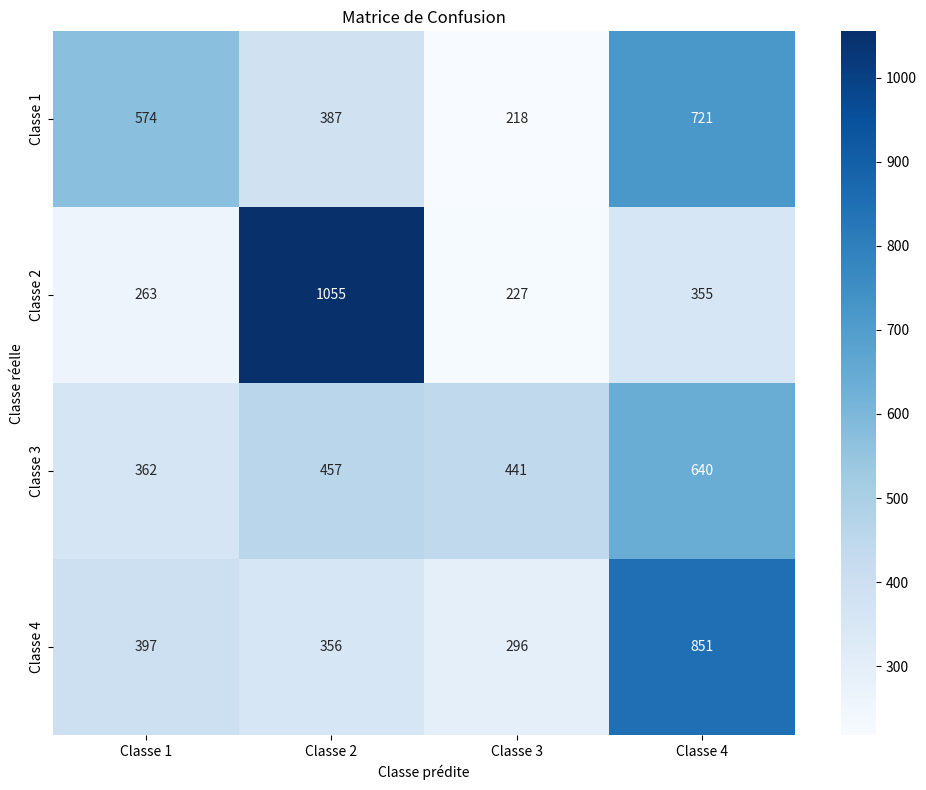

The matplotlib source for this figure:
import seaborn as sns
import matplotlib.pyplot as plt
import numpy as np

def visualiser_matrice_confusion(matrice_confusion, titre='Matrice de Confusion', classes=None, cmap='Blues'):
    """
    Visualise une matrice de confusion avec une heatmap.
    
    Args:
        matrice_confusion (np.array): Matrice de confusion à visualiser
        titre (str): Titre du graphique
        classes (list): Liste des noms de classes
        cmap (str): Palette de couleurs à utiliser
    """
    plt.figure(figsize=(10, 8))
    sns.heatmap(matrice_confusion, annot=True, fmt='d', cmap=cmap,
                xticklabels=classes or range(len(matrice_confusion)),
                yticklabels=classes or range(len(matrice_confusion)))
    
    plt.title(titre)
    plt.xlabel('Classe prédite')
    plt.ylabel('Classe réelle')
    plt.tight_layout()
    plt.show()

if __name__ == "__main__":
    # Exemple d'utilisation
    matrice = np.array([[ 574,  387,  218,  721],
                       [ 263, 1055,  227,  355],
                       [ 362,  457,  441,  640],
                       [ 397,  356,  296,  851]])
    
    visualiser_matrice_confusion(matrice, 
                               classes=['Classe 1', 'Classe 2', 'Classe 3', 'Classe 4'])